Run: headless pygame with SDL's dummy video driver; simulated clock (each Clock.tick advances the game by its frame time, no real sleeping); random seed 0; keys injected as events and as key.get_pressed() state; no mouse input.
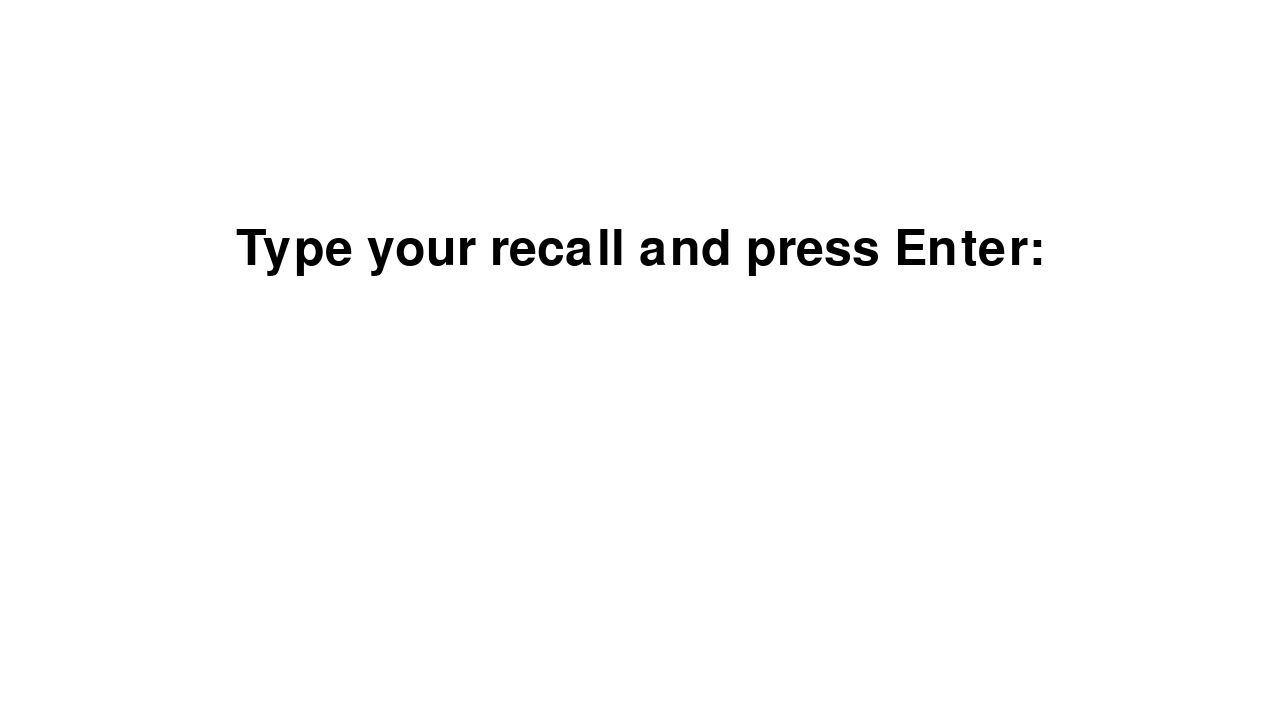
Frame 1 of 4 · flips 1–60 · no input
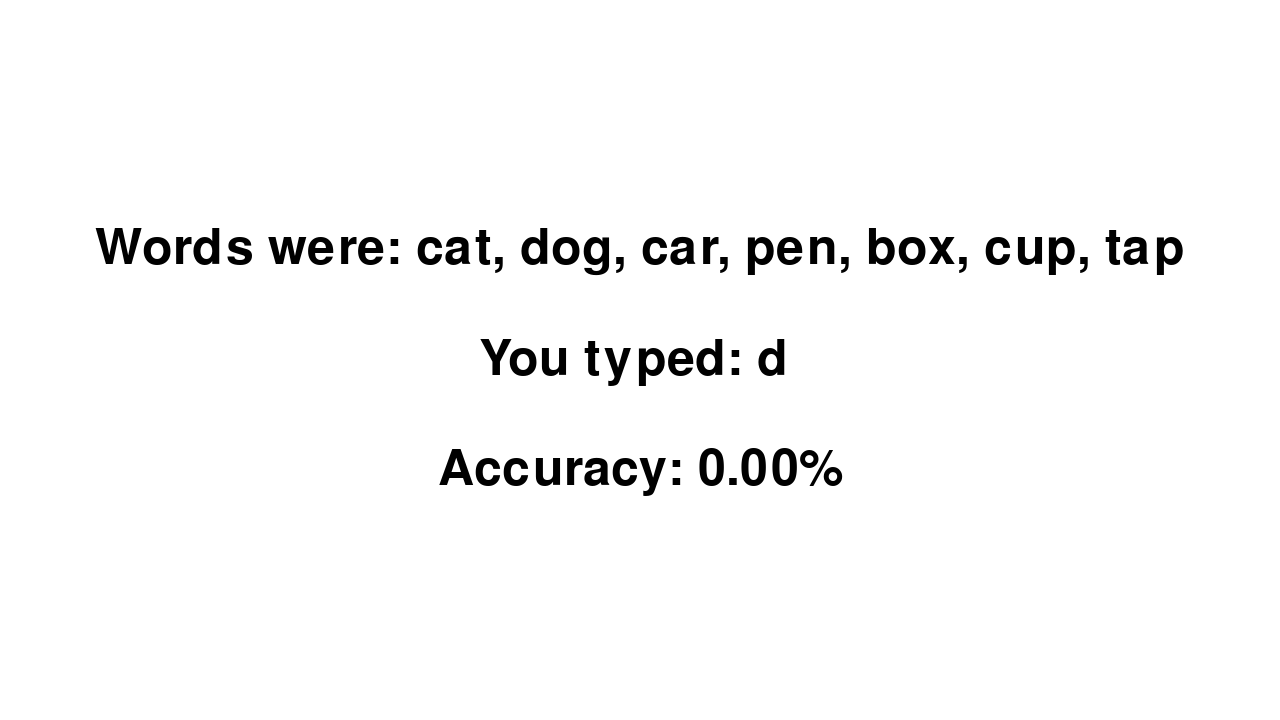
Frame 2 of 4 · flips 61–180 · tapped SPACE, RETURN · held RIGHT (→), D
Frame 3 of 4 · flips 181–300 · held DOWN (↓), S · screen unchanged from frame 2, image omitted
Frame 4 of 4 · flips 301–420 · held LEFT (←), A, UP (↑), W · screen unchanged from frame 3, image omitted

The pygame program that drew these frames:

import pygame
import sys
import random
import time
import csv
import os

# Current script's folder
this_dir = os.getcwd()

# Parent folder (one level up)
main_dir = os.path.dirname(this_dir)

# Data folder (different from this_dir)
data_dir = os.path.join(main_dir, 'data')

# print(main_dir)
# print(this_dir)
# print(data_dir)

#-----------------------------------------------

import pygame

Words = ['cat', 'dog', 'car', 'pen', 'box', 'cup', 'tap']
PRESENTATION_TIME = 1000  # ms

pygame.init()
pygame.display.set_caption('Free Recall Experiment')
screen = pygame.display.set_mode((1280, 720))
font = pygame.font.Font(None, 74)
clock = pygame.time.Clock()

# Present words once
for word in Words:
    for event in pygame.event.get():
        if event.type == pygame.QUIT:
            pygame.quit()
            exit()

    screen.fill((255, 255, 255))  # Clear screen
    pygame.draw.circle(screen, (0, 0, 255), (640, 360), 50)  # optional

    text = font.render(word, True, (0, 0, 0))
    rect = text.get_rect(center=(640, 360))
    screen.blit(text, rect)

    pygame.display.flip()
    pygame.time.delay(PRESENTATION_TIME)

# --- Collect typed input ---
user_input = ''
prompt = 'Type your recall and press Enter:'

collecting = True
while collecting:
    screen.fill((255, 255, 255))

    # Render prompt
    prompt_surface = font.render(prompt, True, (0, 0, 0))
    prompt_rect = prompt_surface.get_rect(center=(640, 250))
    screen.blit(prompt_surface, prompt_rect)

    # Render current input
    input_surface = font.render(user_input, True, (0, 0, 255))
    input_rect = input_surface.get_rect(center=(640, 360))
    screen.blit(input_surface, input_rect)

    pygame.display.flip()
    clock.tick(30)

    for event in pygame.event.get():
        if event.type == pygame.QUIT:
            collecting = False
        elif event.type == pygame.KEYDOWN:
            if event.key == pygame.K_RETURN:
                collecting = False  # finish input
            elif event.key == pygame.K_BACKSPACE:
                user_input = user_input[:-1]
            else:
                user_input += event.unicode  # append typed character

# show final input

# compare with original list
print('You typed:', user_input)
print('Original words:', Words)
for word in Words:
    if word in user_input.split():
        print(f'Correctly recalled: {word}')
    else:
        print(f'Missed: {word}')

# Accuracy score
recalled_words = set(user_input.split())
correct_recall = recalled_words.intersection(set(Words))
accuracy = len(correct_recall) / len(Words) * 100
print(f'Accuracy: {accuracy:.2f}%')


Running = True
while Running:
    for event in pygame.event.get():
        if event.type == pygame.QUIT:
            Running = False
    screen.fill((255, 255, 255))
    word_list_surface = font.render('Words were: ' + ', '.join(Words), True, (0, 0, 0))
    word_list_rect = word_list_surface.get_rect(center=(640, 250))
    screen.blit(word_list_surface, word_list_rect)
    final_surface = font.render('You typed: ' + user_input, True, (0, 0, 0))
    final_rect = final_surface.get_rect(center=(640, 360))
    screen.blit(final_surface, final_rect)
    accuracy_surface = font.render(f'Accuracy: {accuracy:.2f}%', True, (0, 0, 0))
    accuracy_rect = accuracy_surface.get_rect(center=(640, 470))
    screen.blit(accuracy_surface, accuracy_rect)
    pygame.display.flip()

pygame.quit()
